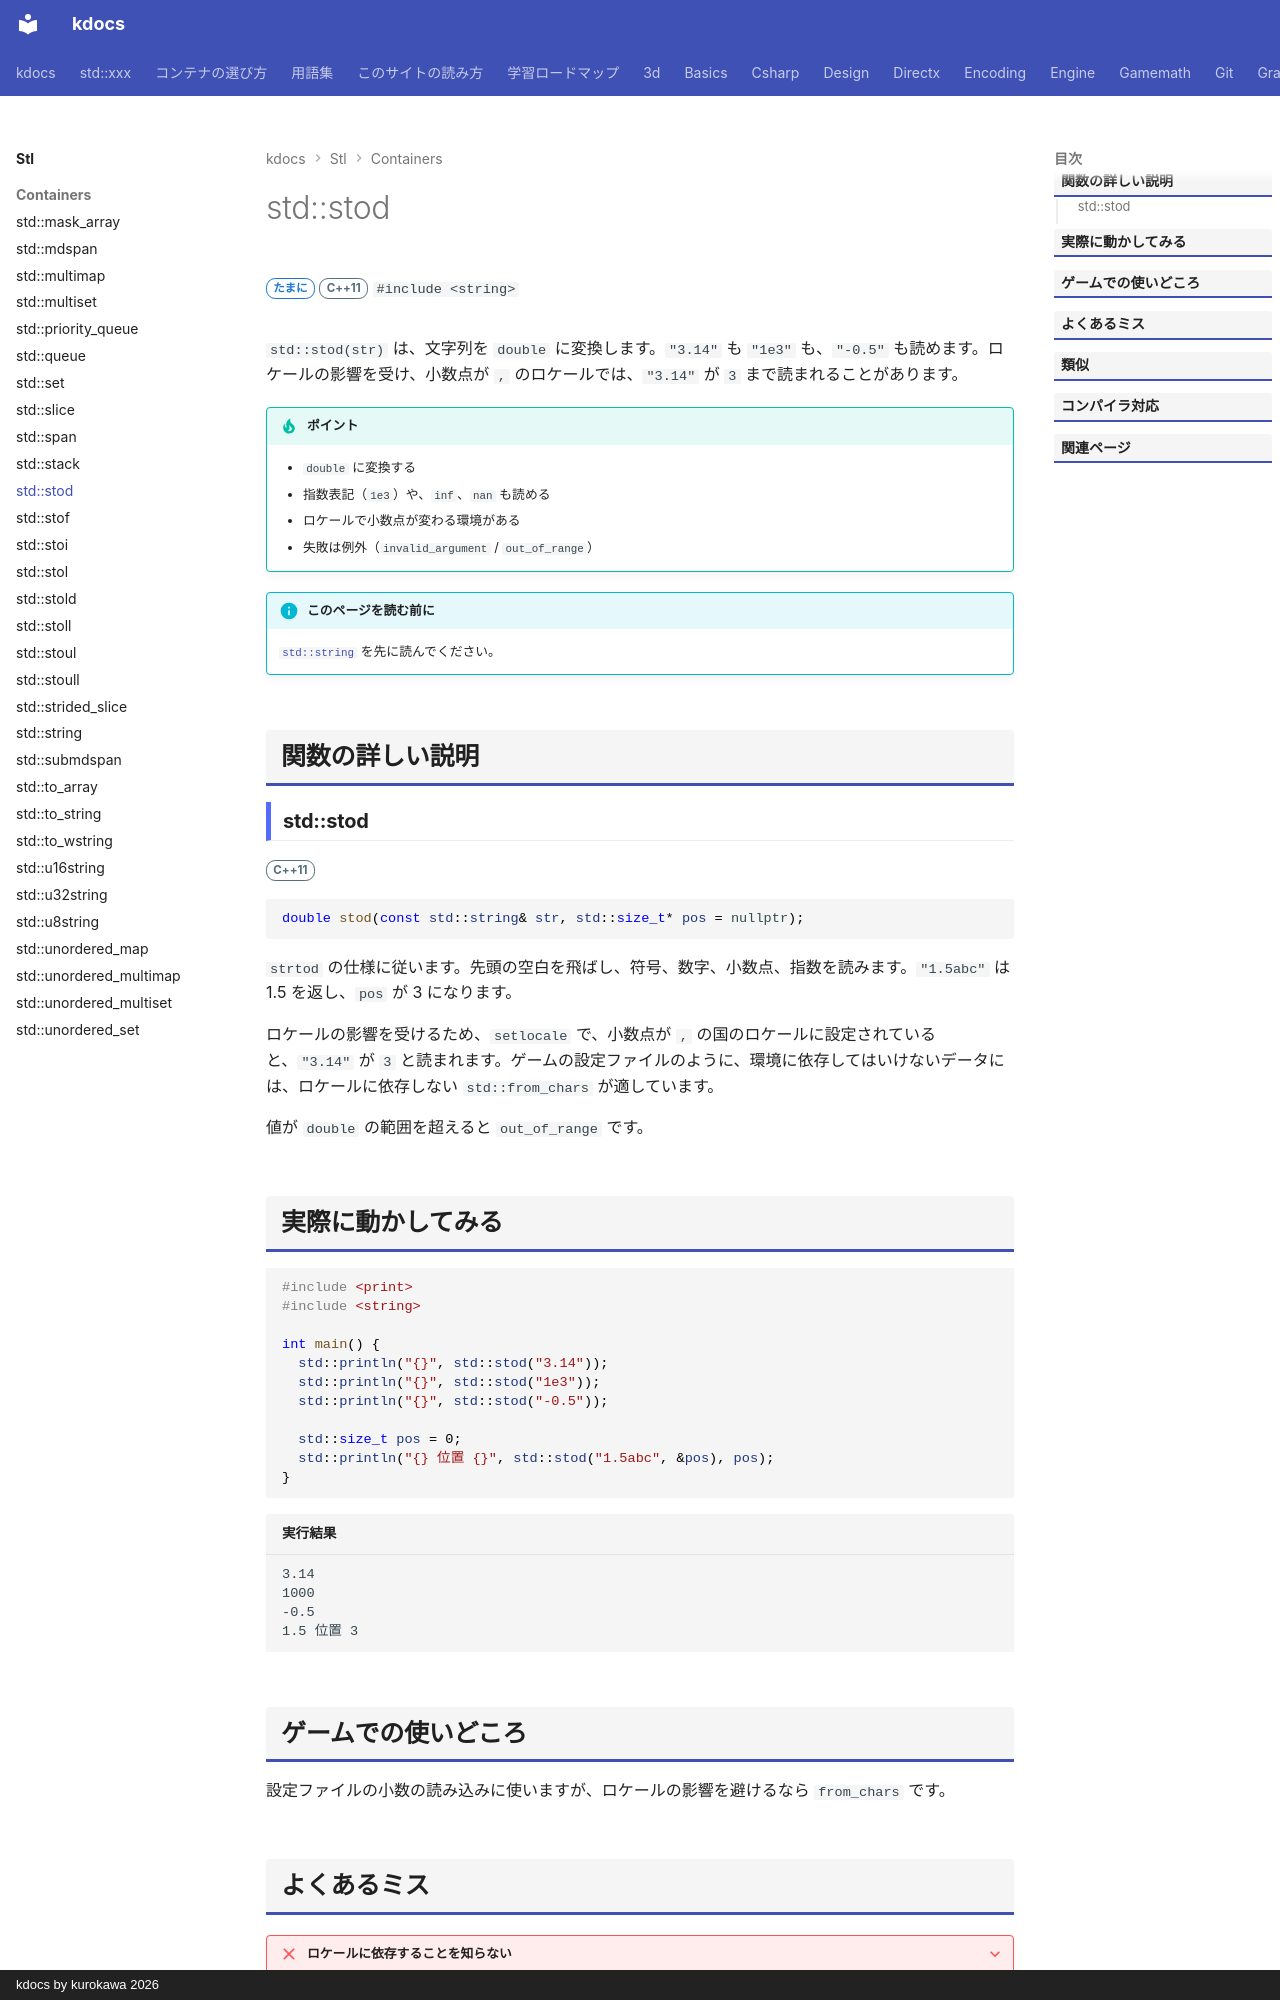

repository: qwzxdf/kdocs · page: stl/containers/stod/index.html · generator: mkdocs · copyright: kdocs by kurokawa 2026

---
title: std::stod
summary: "文字列を double に変換する（失敗すると例外）。"
order: 63
group: 文字列と数値の変換
tags:
  - コンテナ
---

# std::stod

<div class="page-badges" markdown>
<span class="rank rank-sometimes">たまに</span>
<span class="ver ver-11">C++11</span>
`#include <string>`
</div>

`std::stod(str)` は、文字列を `double` に変換します。`"3.14"` も `"1e3"` も、`"-0.5"` も読めます。ロケールの影響を受け、小数点が `,` のロケールでは、`"3.14"` が `3` まで読まれることがあります。

!!! tip "ポイント"
    - `double` に変換する
    - 指数表記（`1e3`）や、`inf`、`nan` も読める
    - ロケールで小数点が変わる環境がある
    - 失敗は例外（`invalid_argument` / `out_of_range`）

!!! info "このページを読む前に"
    [`std::string`](string.md) を先に読んでください。

## 関数の詳しい説明

### std::stod {#stod}

<span class="ver ver-11">C++11</span>

```cpp
double stod(const std::string& str, std::size_t* pos = nullptr);
```

`strtod` の仕様に従います。先頭の空白を飛ばし、符号、数字、小数点、指数を読みます。`"1.5abc"` は 1.5 を返し、`pos` が 3 になります。

ロケールの影響を受けるため、`setlocale` で、小数点が `,` の国のロケールに設定されていると、`"3.14"` が `3` と読まれます。ゲームの設定ファイルのように、環境に依存してはいけないデータには、ロケールに依存しない `std::from_chars` が適しています。

値が `double` の範囲を超えると `out_of_range` です。
